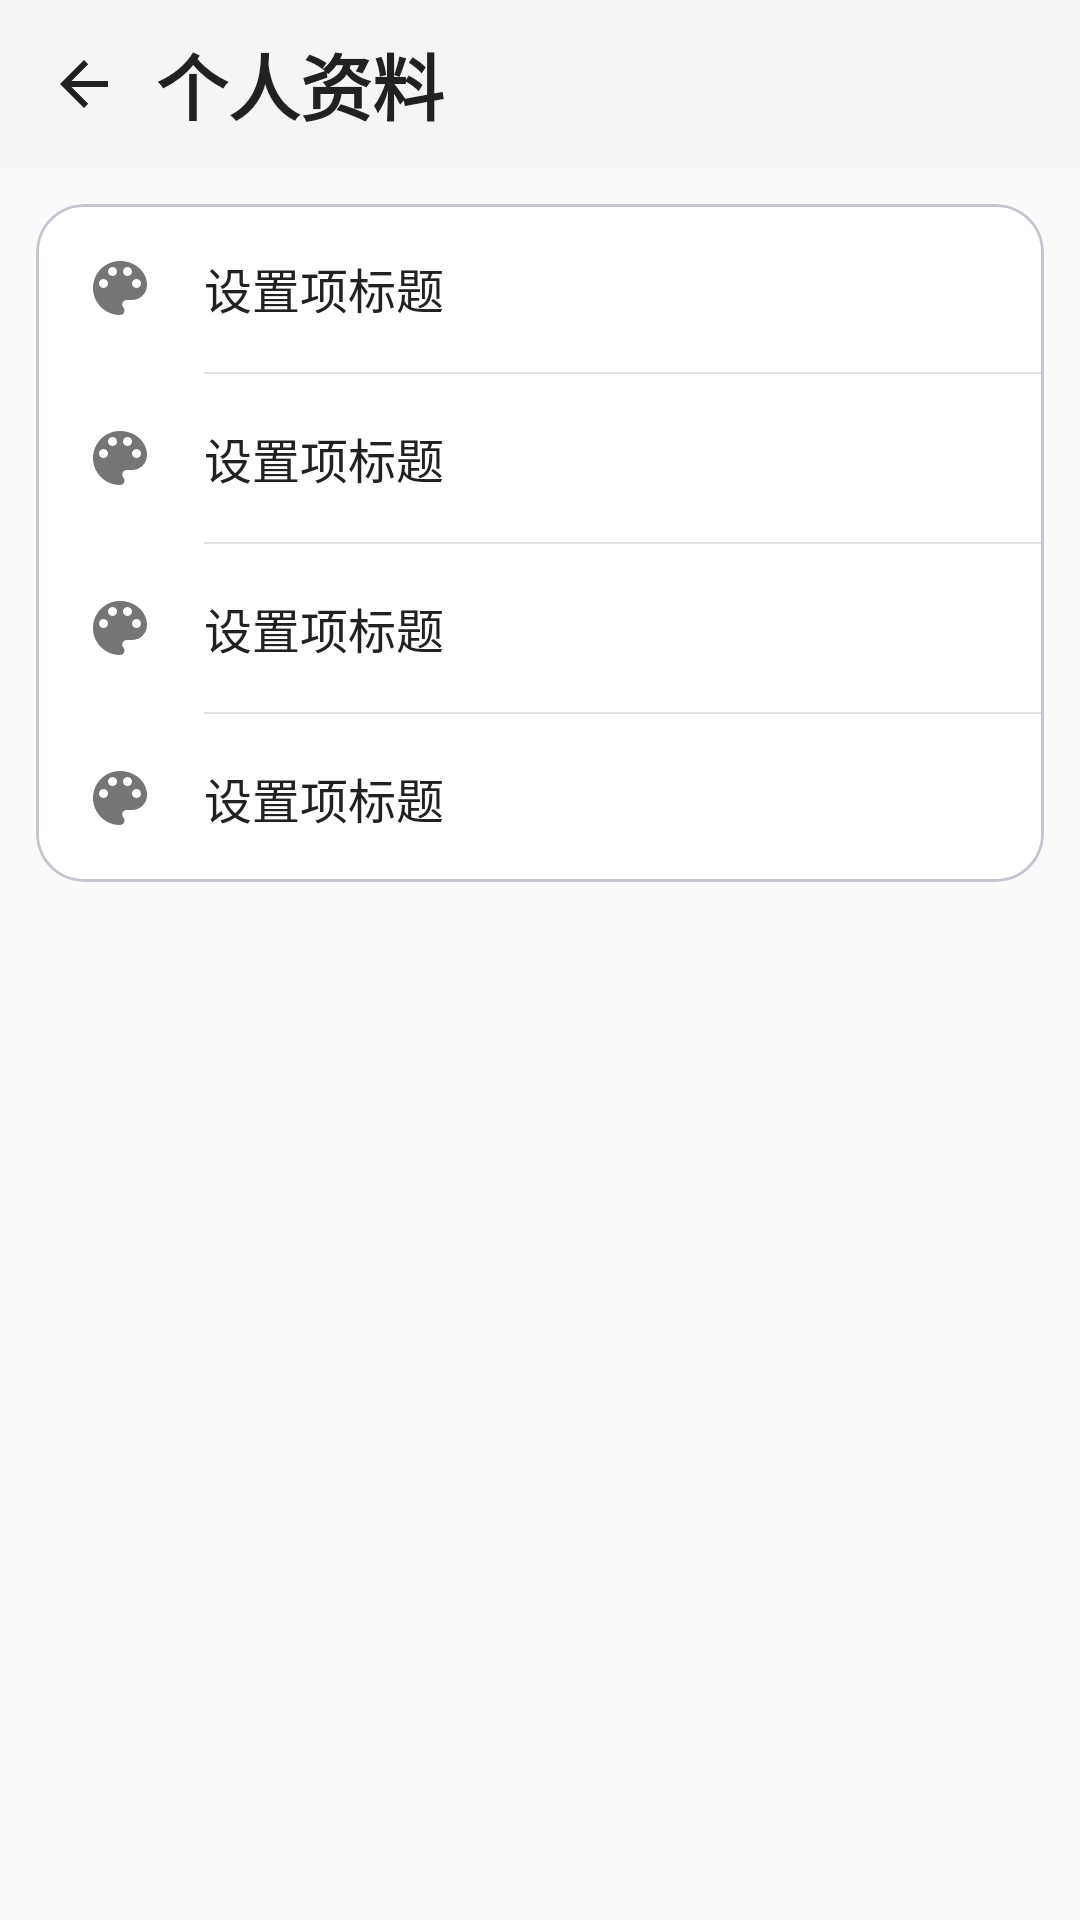

Layout XML and referenced resources for this Android screen:
<!-- AndroidManifest.xml: application theme Theme.FlowNote -->
<!-- res/layout/fragment_profile.xml -->
<?xml version="1.0" encoding="utf-8"?>
<LinearLayout xmlns:android="http://schemas.android.com/apk/res/android"
    xmlns:app="http://schemas.android.com/apk/res-auto"
    android:layout_width="match_parent"
    android:layout_height="match_parent"
    android:orientation="vertical"
    android:background="@color/background">
    <LinearLayout
        android:layout_width="match_parent"
        android:layout_height="56dp"
        android:background="@color/background_secondary"
        android:orientation="horizontal"
        android:gravity="center_vertical"
        android:paddingStart="4dp"
        android:paddingEnd="8dp">
        <ImageButton
            android:id="@+id/btn_back"
            android:layout_width="48dp"
            android:layout_height="48dp"
            android:background="?attr/selectableItemBackgroundBorderless"
            android:contentDescription="@string/common_back"
            android:scaleType="centerInside"
            android:src="@drawable/ic_back"/>
        <TextView
            android:layout_width="wrap_content"
            android:layout_height="48dp"
            android:gravity="center"
            android:layout_gravity="center"
            android:text="@string/profile_title"
            android:textSize="24sp"
            android:textColor="@color/text_primary"
            android:textStyle="bold"/>
    </LinearLayout>

    
    <com.google.android.material.card.MaterialCardView
        android:layout_width="match_parent"
        android:layout_height="wrap_content"
        android:layout_marginHorizontal="12dp"
        android:layout_marginTop="12dp"
        app:cardBackgroundColor="@color/surface"
        app:cardCornerRadius="16dp"
        app:cardElevation="0dp">

        <LinearLayout
            android:layout_width="match_parent"
            android:layout_height="wrap_content"
            android:orientation="vertical">

            <include
                android:id="@+id/setting_notification"
                layout="@layout/item_setting" />

            
            <View
                android:layout_width="match_parent"
                android:layout_height="0.5dp"
                android:layout_marginStart="56dp"
                android:background="@color/divider" />

            <include
                android:id="@+id/setting_language"
                layout="@layout/item_setting" />

            <View
                android:layout_width="match_parent"
                android:layout_height="0.5dp"
                android:layout_marginStart="56dp"
                android:background="@color/divider" />

            <include
                android:id="@+id/setting_appearance"
                layout="@layout/item_setting" />

            <View
                android:layout_width="match_parent"
                android:layout_height="0.5dp"
                android:layout_marginStart="56dp"
                android:background="@color/divider" />

            <include
                android:id="@+id/setting_about"
                layout="@layout/item_setting"/>
        </LinearLayout>
    </com.google.android.material.card.MaterialCardView>

</LinearLayout>
<!-- res/layout/item_setting.xml (included above) -->
<?xml version="1.0" encoding="utf-8"?>
<LinearLayout xmlns:android="http://schemas.android.com/apk/res/android"
    xmlns:app="http://schemas.android.com/apk/res-auto"
    xmlns:tools="http://schemas.android.com/tools"
    android:id="@+id/ll_setting_item"
    android:layout_width="match_parent"
    android:layout_height="56dp"
    android:background="?attr/selectableItemBackground"
    android:clickable="true"
    android:focusable="true"
    android:gravity="center_vertical"
    android:orientation="horizontal"
    android:paddingStart="16dp"
    android:paddingEnd="16dp">

    
    <ImageView
        android:id="@+id/iv_setting_icon"
        android:layout_width="24dp"
        android:layout_height="24dp"
        android:layout_marginEnd="16dp"
        android:contentDescription="@null"
        android:src="@drawable/ic_palette"
        app:tint="@color/text_secondary" />

    
    <TextView
        android:id="@+id/tv_setting_title"
        android:layout_width="0dp"
        android:layout_height="wrap_content"
        android:layout_weight="1"
        android:ellipsize="end"
        android:maxLines="1"
        android:textColor="@color/text_primary"
        android:textSize="16sp"
        tools:text="设置项标题" />

    
    <TextView
        android:id="@+id/tv_setting_value"
        android:layout_width="wrap_content"
        android:layout_height="wrap_content"
        android:layout_marginStart="8dp"
        android:textColor="@color/text_hint"
        android:textSize="14sp"
        android:visibility="gone"
        tools:text="值"
        tools:visibility="visible" />

    
    <ImageView
        android:id="@+id/iv_setting_arrow"
        android:layout_width="24dp"
        android:layout_height="24dp"
        android:layout_marginStart="8dp"
        android:contentDescription="@null"
        android:src="@drawable/ic_chevron_right"
        app:tint="@color/text_hint" />
</LinearLayout>
<!-- resources referenced by this layout -->
<resources>
  <color name="background">#FAFAFA</color>
  <color name="background_secondary">#F5F5F5</color>
  <color name="divider">#E0E0E0</color>
  <color name="surface">#FFFFFF</color>
  <color name="text_hint">#BDBDBD</color>
  <color name="text_primary">#212121</color>
  <color name="text_secondary">#757575</color>
  <!-- drawable ic_back (drawable) -->
  <?xml version="1.0" encoding="utf-8"?>
  <vector xmlns:android="http://schemas.android.com/apk/res/android"
      android:width="24dp"
      android:height="24dp"
      android:viewportWidth="24"
      android:viewportHeight="24"
      android:tint="@color/text_primary">
      <path
          android:fillColor="@android:color/white"
          android:pathData="M20,11H7.83l5.59,-5.59L12,4l-8,8 8,8 1.41,-1.41L7.83,13H20v-2z" />
  </vector>
  <!-- drawable ic_palette (drawable) -->
  <vector xmlns:android="http://schemas.android.com/apk/res/android"
      android:width="24dp"
      android:height="24dp"
      android:viewportWidth="24"
      android:viewportHeight="24">
      <path
          android:fillColor="@color/primary_color"
          android:pathData="M12,3c-4.97,0 -9,4.03 -9,9s4.03,9 9,9c0.83,0 1.5,-0.67 1.5,-1.5 0,-0.39 -0.15,-0.74 -0.39,-1.01 -0.23,-0.26 -0.38,-0.61 -0.38,-0.99 0,-0.83 0.67,-1.5 1.5,-1.5L16,16c2.76,0 5,-2.24 5,-5 0,-4.42 -4.03,-8 -9,-8zM6.5,12c-0.83,0 -1.5,-0.67 -1.5,-1.5S5.67,9 6.5,9 8,9.67 8,10.5 7.33,12 6.5,12zM9.5,8C8.67,8 8,7.33 8,6.5S8.67,5 9.5,5s1.5,0.67 1.5,1.5S10.33,8 9.5,8zM14.5,8c-0.83,0 -1.5,-0.67 -1.5,-1.5S13.67,5 14.5,5s1.5,0.67 1.5,1.5S15.33,8 14.5,8zM17.5,12c-0.83,0 -1.5,-0.67 -1.5,-1.5S16.67,9 17.5,9s1.5,0.67 1.5,1.5 -0.67,1.5 -1.5,1.5z" />
  </vector>
  <string name="common_back">返回</string>
  <string name="profile_title">个人资料</string>
  <style name="Theme.FlowNote" parent="Theme.Material3.DayNight.NoActionBar">
          
          <item name="colorPrimary">@color/primary_color</item>
          <item name="colorSecondary">@color/secondary_color</item>
          
          <item name="android:windowDrawsSystemBarBackgrounds">true</item>
          <item name="android:statusBarColor">@android:color/transparent</item>
          <item name="android:navigationBarColor">@android:color/transparent</item>
      </style>
  <color name="primary_color">#2A9D8F</color>
  <color name="secondary_color">#E9C46A</color>
</resources>
